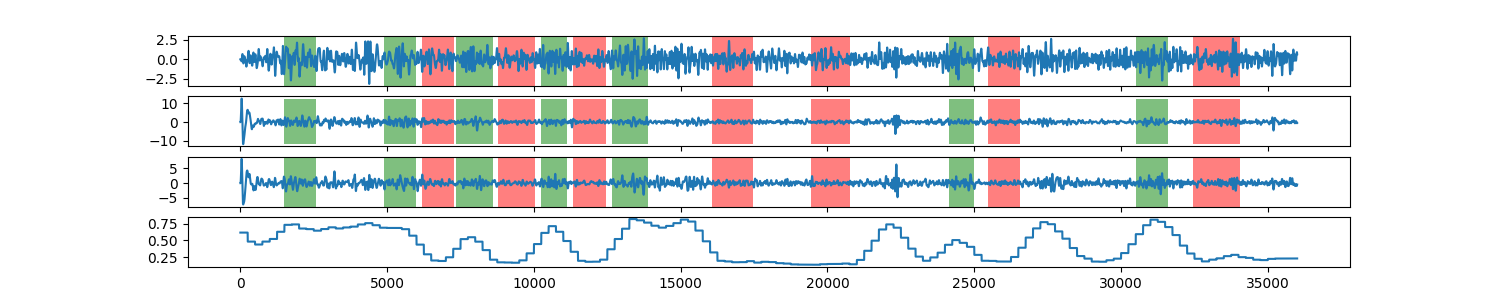

Data behind this chart, as committed beside it:
0, 0.616075157553
1, 0.6161
2, 0.6161
3, 0.6161
4, 0.6161
5, 0.6161
6, 0.6161
7, 0.6161
8, 0.6161
9, 0.6161
10, 0.6161
11, 0.6161
12, 0.6161
13, 0.6161
14, 0.6161
15, 0.6161
16, 0.6161
17, 0.6161
18, 0.6161
19, 0.6161
20, 0.6161
21, 0.6161
22, 0.6161
23, 0.6161
24, 0.6161
25, 0.6161
26, 0.6161
27, 0.6161
28, 0.6161
29, 0.6161
30, 0.6161
31, 0.6161
32, 0.6161
33, 0.6161
34, 0.6161
35, 0.6161
36, 0.6161
37, 0.6161
38, 0.6161
39, 0.6161
40, 0.6161
41, 0.6161
42, 0.6161
43, 0.6161
44, 0.6161
45, 0.6161
46, 0.6161
47, 0.6161
48, 0.6161
49, 0.6161
50, 0.6161
51, 0.6161
52, 0.6161
53, 0.6161
54, 0.6161
55, 0.6161
56, 0.6161
57, 0.6161
58, 0.6161
59, 0.6161
60, 0.6161
... 35,939 more rows
